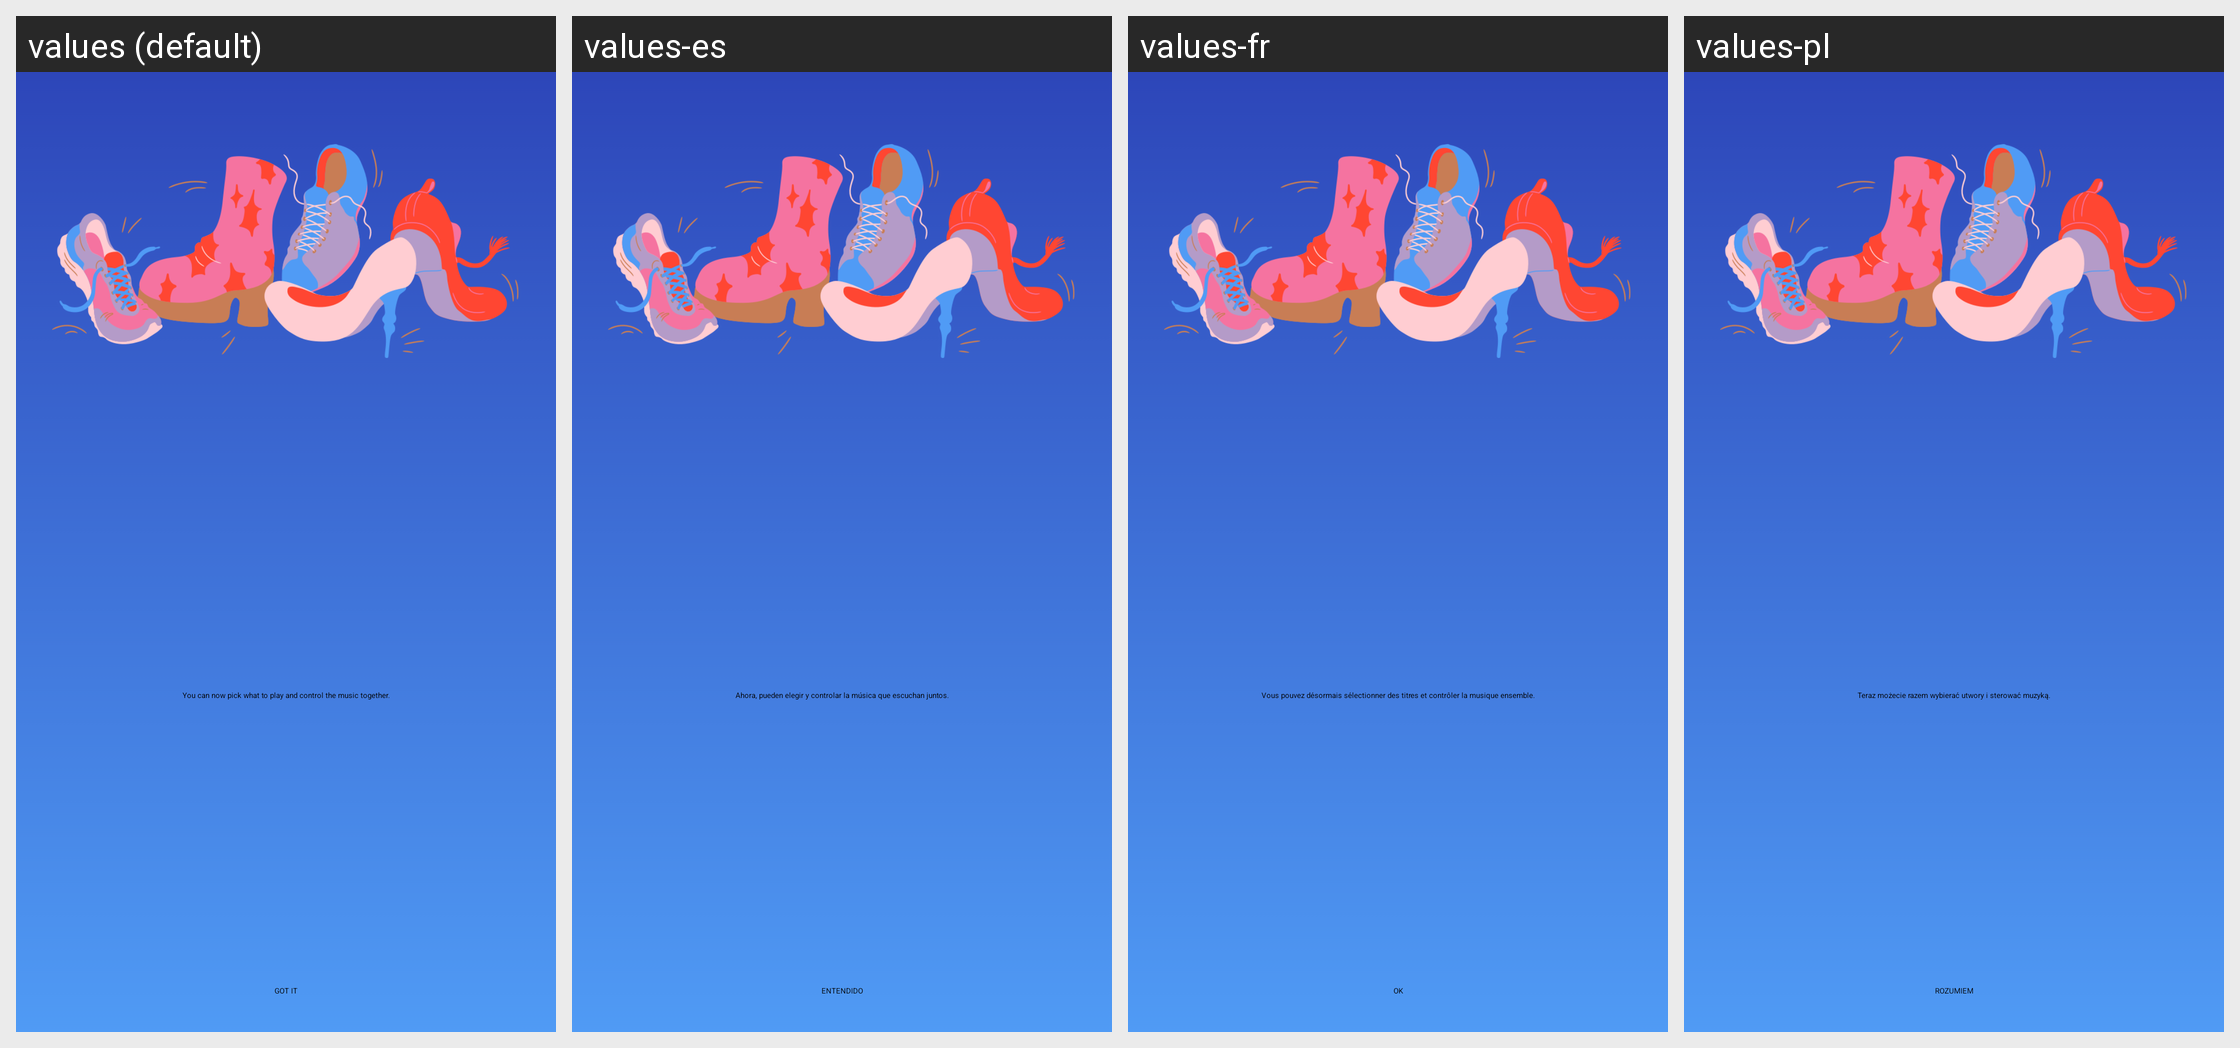

For this localized Android screen grid, give each drawn string resource with its value in every locale shown.
Android screen res/layout/education_dialog.xml rendered under 4 locales, left to right: values (default), values-es, values-fr, values-pl. Device: Nexus 5 (rendered at 1080×1920; each locale shown at half size, 540×960, under a caption strip naming it); theme Theme.Glue.
Other locales in the repository, not shown: values-ar, values-cs, values-de, values-es-rES, values-fi, values-fr-rCA, values-hu, values-in, values-it, values-iw, values-ja, values-ms, values-nl, values-pt, values-pt-rBR, values-pt-rPT, values-ru, values-sv, values-tr, values-vi, values-zh-rHK, values-zh-rTW.
Strings drawn on this screen, with the default value and each locale's value (text and hints the layout hard-codes, and strings that could not be matched under every locale, appear in the picture but are not listed):

social_listening_education_dialog_subtitle
  values: You can now pick what to play and control the music together.
  values-es: Ahora, pueden elegir y controlar la música que escuchan juntos.
  values-fr: Vous pouvez désormais sélectionner des titres et contrôler la musique ensemble.
  values-pl: Teraz możecie razem wybierać utwory i sterować muzyką.

social_listening_education_confirm_button
  values: GOT IT
  values-es: ENTENDIDO
  values-fr: OK
  values-pl: ROZUMIEM
